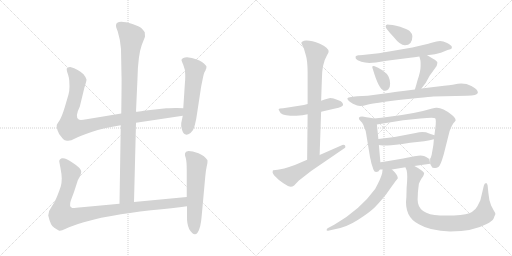
t = 0.00 s
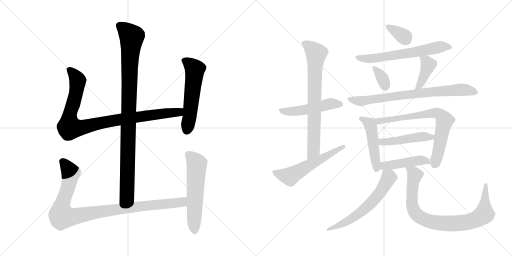
t = 2.90 s
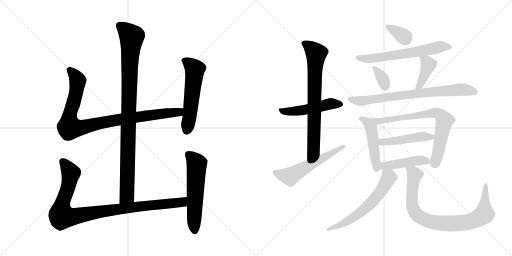
t = 5.80 s
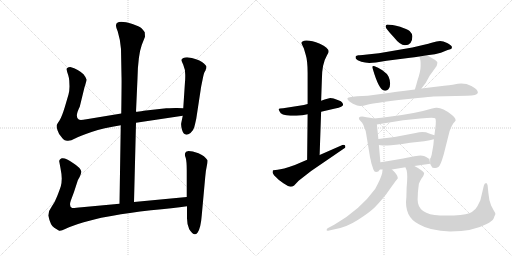
t = 8.70 s
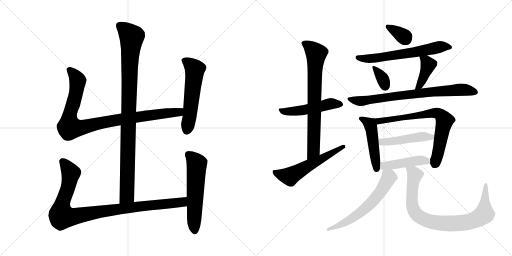
t = 11.60 s
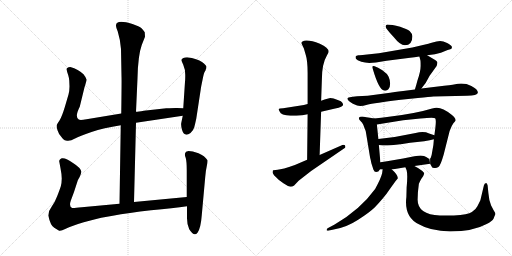
t = 14.50 s

The animated SVG that drew these frames (rendered in a browser with its animation timeline set to each time). Animation: 19 CSS @keyframes rules; one cycle of 14.50 s.

<svg version="1.1" viewBox="0 0 2048 1024" xmlns="http://www.w3.org/2000/svg">
  <g stroke="lightgray" stroke-dasharray="1,1" stroke-width="1" transform="scale(4, 4)">
    <line x1="0" y1="0" x2="256" y2="256"></line>
    <line x1="256" y1="0" x2="0" y2="256"></line>
    <line x1="128" y1="0" x2="128" y2="256"></line>
    <line x1="0" y1="128" x2="256" y2="128"></line>
    <line x1="256" y1="0" x2="512" y2="256"></line>
    <line x1="512" y1="0" x2="256" y2="256"></line>
    <line x1="384" y1="0" x2="384" y2="256"></line>
    <line x1="256" y1="128" x2="512" y2="128"></line>
  </g>
<g transform="scale(1, -1) translate(0, -850)">
   <style type="text/css">
    @keyframes keyframes0 {
      from {
       stroke: black;
       stroke-dashoffset: 994;
       stroke-width: 128;
       }
       76% {
       animation-timing-function: step-end;
       stroke: black;
       stroke-dashoffset: 0;
       stroke-width: 128;
       }
       to {
       stroke: black;
       stroke-width: 1024;
       }
       }
       #make-me-a-hanzi-animation-0 {
         animation: keyframes0 1.058919s both;
         animation-delay: 0.000000s;
         animation-timing-function: linear;
       }
    @keyframes keyframes1 {
      from {
       stroke: black;
       stroke-dashoffset: 956;
       stroke-width: 128;
       }
       76% {
       animation-timing-function: step-end;
       stroke: black;
       stroke-dashoffset: 0;
       stroke-width: 128;
       }
       to {
       stroke: black;
       stroke-width: 1024;
       }
       }
       #make-me-a-hanzi-animation-1 {
         animation: keyframes1 1.027995s both;
         animation-delay: 1.058919s;
         animation-timing-function: linear;
       }
    @keyframes keyframes2 {
      from {
       stroke: black;
       stroke-dashoffset: 559;
       stroke-width: 128;
       }
       65% {
       animation-timing-function: step-end;
       stroke: black;
       stroke-dashoffset: 0;
       stroke-width: 128;
       }
       to {
       stroke: black;
       stroke-width: 1024;
       }
       }
       #make-me-a-hanzi-animation-2 {
         animation: keyframes2 0.704915s both;
         animation-delay: 2.086914s;
         animation-timing-function: linear;
       }
    @keyframes keyframes3 {
      from {
       stroke: black;
       stroke-dashoffset: 993;
       stroke-width: 128;
       }
       76% {
       animation-timing-function: step-end;
       stroke: black;
       stroke-dashoffset: 0;
       stroke-width: 128;
       }
       to {
       stroke: black;
       stroke-width: 1024;
       }
       }
       #make-me-a-hanzi-animation-3 {
         animation: keyframes3 1.058105s both;
         animation-delay: 2.791829s;
         animation-timing-function: linear;
       }
    @keyframes keyframes4 {
      from {
       stroke: black;
       stroke-dashoffset: 577;
       stroke-width: 128;
       }
       65% {
       animation-timing-function: step-end;
       stroke: black;
       stroke-dashoffset: 0;
       stroke-width: 128;
       }
       to {
       stroke: black;
       stroke-width: 1024;
       }
       }
       #make-me-a-hanzi-animation-4 {
         animation: keyframes4 0.719564s both;
         animation-delay: 3.849934s;
         animation-timing-function: linear;
       }
    @keyframes keyframes5 {
      from {
       stroke: black;
       stroke-dashoffset: 505;
       stroke-width: 128;
       }
       62% {
       animation-timing-function: step-end;
       stroke: black;
       stroke-dashoffset: 0;
       stroke-width: 128;
       }
       to {
       stroke: black;
       stroke-width: 1024;
       }
       }
       #make-me-a-hanzi-animation-5 {
         animation: keyframes5 0.660970s both;
         animation-delay: 4.569498s;
         animation-timing-function: linear;
       }
    @keyframes keyframes6 {
      from {
       stroke: black;
       stroke-dashoffset: 747;
       stroke-width: 128;
       }
       71% {
       animation-timing-function: step-end;
       stroke: black;
       stroke-dashoffset: 0;
       stroke-width: 128;
       }
       to {
       stroke: black;
       stroke-width: 1024;
       }
       }
       #make-me-a-hanzi-animation-6 {
         animation: keyframes6 0.857910s both;
         animation-delay: 5.230468s;
         animation-timing-function: linear;
       }
    @keyframes keyframes7 {
      from {
       stroke: black;
       stroke-dashoffset: 568;
       stroke-width: 128;
       }
       65% {
       animation-timing-function: step-end;
       stroke: black;
       stroke-dashoffset: 0;
       stroke-width: 128;
       }
       to {
       stroke: black;
       stroke-width: 1024;
       }
       }
       #make-me-a-hanzi-animation-7 {
         animation: keyframes7 0.712240s both;
         animation-delay: 6.088378s;
         animation-timing-function: linear;
       }
    @keyframes keyframes8 {
      from {
       stroke: black;
       stroke-dashoffset: 342;
       stroke-width: 128;
       }
       53% {
       animation-timing-function: step-end;
       stroke: black;
       stroke-dashoffset: 0;
       stroke-width: 128;
       }
       to {
       stroke: black;
       stroke-width: 1024;
       }
       }
       #make-me-a-hanzi-animation-8 {
         animation: keyframes8 0.528320s both;
         animation-delay: 6.800618s;
         animation-timing-function: linear;
       }
    @keyframes keyframes9 {
      from {
       stroke: black;
       stroke-dashoffset: 632;
       stroke-width: 128;
       }
       67% {
       animation-timing-function: step-end;
       stroke: black;
       stroke-dashoffset: 0;
       stroke-width: 128;
       }
       to {
       stroke: black;
       stroke-width: 1024;
       }
       }
       #make-me-a-hanzi-animation-9 {
         animation: keyframes9 0.764323s both;
         animation-delay: 7.328938s;
         animation-timing-function: linear;
       }
    @keyframes keyframes10 {
      from {
       stroke: black;
       stroke-dashoffset: 342;
       stroke-width: 128;
       }
       53% {
       animation-timing-function: step-end;
       stroke: black;
       stroke-dashoffset: 0;
       stroke-width: 128;
       }
       to {
       stroke: black;
       stroke-width: 1024;
       }
       }
       #make-me-a-hanzi-animation-10 {
         animation: keyframes10 0.528320s both;
         animation-delay: 8.093261s;
         animation-timing-function: linear;
       }
    @keyframes keyframes11 {
      from {
       stroke: black;
       stroke-dashoffset: 401;
       stroke-width: 128;
       }
       57% {
       animation-timing-function: step-end;
       stroke: black;
       stroke-dashoffset: 0;
       stroke-width: 128;
       }
       to {
       stroke: black;
       stroke-width: 1024;
       }
       }
       #make-me-a-hanzi-animation-11 {
         animation: keyframes11 0.576335s both;
         animation-delay: 8.621581s;
         animation-timing-function: linear;
       }
    @keyframes keyframes12 {
      from {
       stroke: black;
       stroke-dashoffset: 767;
       stroke-width: 128;
       }
       71% {
       animation-timing-function: step-end;
       stroke: black;
       stroke-dashoffset: 0;
       stroke-width: 128;
       }
       to {
       stroke: black;
       stroke-width: 1024;
       }
       }
       #make-me-a-hanzi-animation-12 {
         animation: keyframes12 0.874186s both;
         animation-delay: 9.197916s;
         animation-timing-function: linear;
       }
    @keyframes keyframes13 {
      from {
       stroke: black;
       stroke-dashoffset: 480;
       stroke-width: 128;
       }
       61% {
       animation-timing-function: step-end;
       stroke: black;
       stroke-dashoffset: 0;
       stroke-width: 128;
       }
       to {
       stroke: black;
       stroke-width: 1024;
       }
       }
       #make-me-a-hanzi-animation-13 {
         animation: keyframes13 0.640625s both;
         animation-delay: 10.072102s;
         animation-timing-function: linear;
       }
    @keyframes keyframes14 {
      from {
       stroke: black;
       stroke-dashoffset: 721;
       stroke-width: 128;
       }
       70% {
       animation-timing-function: step-end;
       stroke: black;
       stroke-dashoffset: 0;
       stroke-width: 128;
       }
       to {
       stroke: black;
       stroke-width: 1024;
       }
       }
       #make-me-a-hanzi-animation-14 {
         animation: keyframes14 0.836751s both;
         animation-delay: 10.712727s;
         animation-timing-function: linear;
       }
    @keyframes keyframes15 {
      from {
       stroke: black;
       stroke-dashoffset: 472;
       stroke-width: 128;
       }
       61% {
       animation-timing-function: step-end;
       stroke: black;
       stroke-dashoffset: 0;
       stroke-width: 128;
       }
       to {
       stroke: black;
       stroke-width: 1024;
       }
       }
       #make-me-a-hanzi-animation-15 {
         animation: keyframes15 0.634115s both;
         animation-delay: 11.549478s;
         animation-timing-function: linear;
       }
    @keyframes keyframes16 {
      from {
       stroke: black;
       stroke-dashoffset: 450;
       stroke-width: 128;
       }
       59% {
       animation-timing-function: step-end;
       stroke: black;
       stroke-dashoffset: 0;
       stroke-width: 128;
       }
       to {
       stroke: black;
       stroke-width: 1024;
       }
       }
       #make-me-a-hanzi-animation-16 {
         animation: keyframes16 0.616211s both;
         animation-delay: 12.183593s;
         animation-timing-function: linear;
       }
    @keyframes keyframes17 {
      from {
       stroke: black;
       stroke-dashoffset: 617;
       stroke-width: 128;
       }
       67% {
       animation-timing-function: step-end;
       stroke: black;
       stroke-dashoffset: 0;
       stroke-width: 128;
       }
       to {
       stroke: black;
       stroke-width: 1024;
       }
       }
       #make-me-a-hanzi-animation-17 {
         animation: keyframes17 0.752116s both;
         animation-delay: 12.799804s;
         animation-timing-function: linear;
       }
    @keyframes keyframes18 {
      from {
       stroke: black;
       stroke-dashoffset: 862;
       stroke-width: 128;
       }
       74% {
       animation-timing-function: step-end;
       stroke: black;
       stroke-dashoffset: 0;
       stroke-width: 128;
       }
       to {
       stroke: black;
       stroke-width: 1024;
       }
       }
       #make-me-a-hanzi-animation-18 {
         animation: keyframes18 0.951497s both;
         animation-delay: 13.551920s;
         animation-timing-function: linear;
       }
</style>
<path d="M 536.0 42.0 L 544.0 359.0 L 544.0 403.0 L 550.0 537.0 Q 552.0 629.0 567.0 670.0 L 580.0 703.0 L 579.0 721.0 Q 574.0 729.0 566.0 737.0 Q 558.0 744.0 530.0 754.0 Q 464.0 774.0 464.0 748.0 Q 463.0 743.0 471.0 724.0 Q 482.0 688.0 484.0 654.0 L 486.0 545.0 Q 487.0 534.0 485.0 396.0 L 483.0 349.0 L 478.0 35.0 C 478.0 5.0 535.0 12.0 536.0 42.0 Z" fill="lightgray"></path> 
<path d="M 544.0 359.0 L 731.0 387.0 C 761.0 391.0 763.0 416.0 733.0 417.0 L 708.0 418.0 Q 705.0 419.0 665.0 417.0 L 575.0 407.0 Q 553.0 403.0 544.0 403.0 L 485.0 396.0 L 346.0 373.0 Q 320.0 368.0 315.0 372.0 Q 298.0 382.0 319.0 423.0 L 338.0 501.0 Q 346.0 525.0 346.0 532.0 Q 345.0 539.0 334.0 553.0 Q 314.0 573.0 281.0 582.0 Q 272.0 582.0 271.0 579.0 Q 265.0 578.0 267.0 570.0 Q 268.0 562.0 273.0 549.0 Q 277.0 535.0 277.0 528.0 L 278.0 504.0 Q 278.0 488.0 274.0 472.0 L 259.0 421.0 Q 247.0 382.0 238.0 368.0 Q 228.0 354.0 227.0 350.0 Q 225.0 345.0 230.0 329.0 Q 235.0 313.0 245.0 303.0 Q 253.0 291.0 259.0 289.0 L 268.0 287.0 Q 282.0 285.0 300.0 296.0 Q 317.0 306.0 366.0 322.0 Q 414.0 338.0 483.0 349.0 L 544.0 359.0 Z" fill="lightgray"></path> 
<path d="M 731.0 387.0 L 725.0 358.0 Q 723.0 350.0 728.0 331.0 Q 737.0 300.0 762.0 318.0 Q 774.0 329.0 777.0 341.0 Q 780.0 352.0 785.0 375.0 L 803.0 493.0 Q 804.0 502.0 810.0 530.0 Q 815.0 557.0 819.0 563.0 Q 823.0 569.0 823.0 572.0 L 825.0 576.0 L 826.0 583.0 Q 826.0 588.0 808.0 602.0 Q 790.0 615.0 748.0 621.0 Q 730.0 621.0 726.0 611.0 Q 725.0 609.0 733.0 591.0 Q 741.0 573.0 741.0 551.0 Q 741.0 528.0 740.0 523.0 L 733.0 417.0 L 731.0 387.0 Z" fill="lightgray"></path> 
<path d="M 747.0 62.0 L 536.0 42.0 L 478.0 35.0 L 327.0 21.0 Q 295.0 17.0 289.0 18.0 Q 275.0 23.0 283.0 47.0 L 296.0 82.0 L 310.0 125.0 Q 310.0 127.0 318.0 141.0 Q 325.0 155.0 325.0 163.0 Q 324.0 178.0 292.0 198.0 Q 263.0 220.0 247.0 217.0 Q 241.0 215.0 239.0 211.0 Q 236.0 206.0 237.0 204.0 L 242.0 177.0 Q 247.0 152.0 247.0 136.0 Q 247.0 119.0 243.0 104.0 Q 238.0 89.0 229.0 66.0 Q 220.0 42.0 207.0 24.0 Q 193.0 6.0 193.0 -12.0 Q 202.0 -53.0 217.0 -61.0 L 235.0 -72.0 Q 240.0 -77.0 263.0 -65.0 Q 286.0 -54.0 335.0 -39.0 Q 384.0 -25.0 405.0 -21.0 L 451.0 -13.0 Q 513.0 -1.0 604.0 9.0 Q 694.0 18.0 748.0 25.0 C 778.0 29.0 777.0 65.0 747.0 62.0 Z" fill="lightgray"></path> 
<path d="M 744.0 243.0 L 740.0 236.0 Q 738.0 231.0 743.0 218.0 Q 747.0 204.0 747.0 168.0 L 747.0 62.0 L 748.0 25.0 L 748.0 -15.0 Q 747.0 -46.0 757.0 -67.0 Q 776.0 -98.0 790.0 -81.0 Q 803.0 -64.0 807.0 -11.0 L 821.0 143.0 Q 823.0 168.0 827.0 185.0 Q 831.0 202.0 830.0 209.0 Q 819.0 227.0 794.0 237.0 Q 769.0 246.0 754.0 246.0 Q 746.0 244.0 744.0 243.0 Z" fill="lightgray"></path> 
<path d="M 1230.5 434.0 L 1215.5 430.0 L 1132.5 417.0 Q 1116.5 416.0 1114.5 414.0 Q 1114.5 411.0 1118.5 404.0 Q 1123.5 389.0 1161.5 387.0 L 1185.5 387.0 L 1209.5 389.0 L 1230.5 393.0 L 1284.5 403.0 L 1340.5 416.0 Q 1372.5 422.0 1372.5 432.0 Q 1372.5 434.0 1368.5 440.0 Q 1365.5 445.0 1353.5 449.0 L 1334.5 456.0 L 1321.5 458.0 Q 1315.5 458.0 1284.5 447.0 L 1230.5 434.0 Z" fill="lightgray"></path> 
<path d="M 1205.5 678.0 Q 1205.5 676.0 1207.5 673.0 L 1215.5 656.0 L 1222.5 632.0 Q 1230.5 608.0 1230.5 558.0 L 1230.5 434.0 L 1230.5 393.0 L 1228.5 211.0 C 1228.5 181.0 1277.5 200.0 1278.5 230.0 L 1284.5 403.0 L 1284.5 447.0 L 1287.5 532.0 Q 1287.5 595.0 1308.5 630.0 Q 1314.5 639.0 1314.5 643.0 Q 1314.5 660.0 1279.5 675.0 Q 1244.5 689.0 1224.5 688.0 Q 1205.5 686.0 1205.5 678.0 Z" fill="lightgray"></path> 
<path d="M 1228.5 211.0 L 1179.5 190.0 Q 1128.5 172.0 1110.5 171.0 Q 1092.5 170.0 1091.5 168.0 Q 1090.5 165.0 1090.5 159.0 Q 1091.5 152.0 1114.5 131.0 L 1133.5 117.0 Q 1155.5 103.0 1162.5 103.0 Q 1169.5 103.0 1176.5 108.0 L 1194.5 127.0 L 1244.5 166.0 L 1377.5 257.0 Q 1381.5 259.0 1381.5 263.0 Q 1382.5 271.0 1373.5 271.0 Q 1371.5 271.0 1369.5 270.0 L 1278.5 230.0 L 1228.5 211.0 Z" fill="lightgray"></path> 
<path d="M 1600.5 743.0 Q 1566.5 752.0 1548.5 752.0 Q 1542.5 751.0 1542.5 743.0 Q 1543.5 735.0 1575.5 701.0 Q 1600.5 669.0 1619.5 669.0 Q 1649.5 669.0 1649.5 705.0 Q 1649.5 715.0 1638.5 726.0 Q 1628.5 733.0 1600.5 743.0 Z" fill="lightgray"></path> 
<path d="M 1708.5 629.0 L 1739.5 633.0 L 1763.5 639.0 L 1790.5 650.0 Q 1804.5 654.0 1806.5 656.0 Q 1808.5 660.0 1806.5 665.0 Q 1804.5 669.0 1788.5 678.0 Q 1772.5 686.0 1760.5 686.0 Q 1748.5 686.0 1726.5 679.0 Q 1704.5 672.0 1649.5 660.0 L 1515.5 637.0 L 1468.5 632.0 Q 1443.5 628.0 1433.5 629.0 Q 1424.5 628.0 1422.5 624.0 Q 1421.5 622.0 1423.5 615.0 Q 1427.5 609.0 1445.5 603.0 Q 1464.5 597.0 1489.5 599.0 L 1503.5 600.0 L 1546.5 607.0 L 1640.5 619.0 Q 1656.5 620.0 1677.5 624.0 L 1708.5 629.0 Z" fill="lightgray"></path> 
<path d="M 1498.5 585.0 Q 1484.5 590.0 1491.5 573.0 Q 1515.5 491.0 1536.5 488.0 Q 1546.5 485.0 1553.5 493.0 Q 1560.5 500.0 1560.5 515.0 Q 1560.5 530.0 1554.5 543.0 Q 1548.5 556.0 1529.5 569.0 Q 1510.5 581.0 1498.5 585.0 Z" fill="lightgray"></path> 
<path d="M 1685.5 496.0 L 1702.5 518.0 L 1718.5 547.0 L 1746.5 586.0 Q 1748.5 592.0 1749.5 599.0 Q 1750.5 605.0 1730.5 616.0 L 1708.5 629.0 C 1682.5 644.0 1670.5 652.0 1677.5 624.0 L 1681.5 609.0 Q 1682.5 607.0 1682.5 586.0 Q 1682.5 564.0 1669.5 527.0 Q 1665.5 511.0 1659.5 492.0 C 1650.5 463.0 1667.5 472.0 1685.5 496.0 Z" fill="lightgray"></path> 
<path d="M 1733.5 464.0 L 1867.5 467.0 Q 1909.5 467.0 1911.5 479.0 Q 1911.5 493.0 1885.5 506.0 Q 1860.5 519.0 1831.5 515.0 L 1810.5 511.0 Q 1798.5 510.0 1776.5 507.0 L 1685.5 496.0 L 1659.5 492.0 L 1612.5 486.0 Q 1603.5 486.0 1560.5 479.0 L 1470.5 467.0 L 1428.5 465.0 Q 1389.5 462.0 1389.5 456.0 Q 1390.5 447.0 1411.5 435.0 L 1428.5 428.0 Q 1442.5 423.0 1468.5 431.0 Q 1495.5 438.0 1603.5 451.0 L 1671.5 458.0 Q 1720.5 463.0 1733.5 464.0 Z" fill="lightgray"></path> 
<path d="M 1496.5 376.0 Q 1458.5 383.0 1448.5 384.0 Q 1438.5 384.0 1435.5 379.0 Q 1435.5 376.0 1437.5 371.0 L 1448.5 359.0 Q 1453.5 352.0 1457.5 339.0 Q 1463.5 327.0 1464.5 316.0 L 1480.5 219.0 Q 1482.5 213.0 1485.5 197.0 L 1493.5 172.0 Q 1497.5 162.0 1504.5 162.0 Q 1514.5 162.0 1519.5 172.0 L 1521.5 201.0 L 1515.5 270.0 L 1513.5 294.0 L 1507.5 352.0 C 1505.5 374.0 1505.5 374.0 1496.5 376.0 Z" fill="lightgray"></path> 
<path d="M 1720.5 195.0 L 1726.5 184.0 Q 1728.5 178.0 1737.5 178.0 Q 1746.5 177.0 1753.5 182.0 Q 1761.5 186.0 1774.5 231.0 L 1798.5 326.0 Q 1806.5 348.0 1813.5 357.0 Q 1821.5 365.0 1822.5 368.0 Q 1822.5 379.0 1806.5 391.0 Q 1771.5 419.0 1747.5 419.0 Q 1741.5 420.0 1728.5 416.0 Q 1660.5 395.0 1548.5 382.0 Q 1527.5 380.0 1496.5 376.0 C 1466.5 372.0 1477.5 347.0 1507.5 352.0 L 1612.5 369.0 L 1681.5 376.0 Q 1735.5 382.0 1740.5 377.0 Q 1745.5 372.0 1741.5 339.0 L 1737.5 309.0 L 1735.5 293.0 L 1733.5 270.0 L 1726.5 230.0 Q 1722.5 216.0 1720.5 216.0 L 1720.5 195.0 Z" fill="lightgray"></path> 
<path d="M 1737.5 309.0 L 1716.5 316.0 Q 1695.5 326.0 1662.5 318.0 Q 1590.5 302.0 1513.5 294.0 C 1483.5 291.0 1485.5 274.0 1515.5 270.0 L 1530.5 268.0 L 1550.5 268.0 Q 1572.5 268.0 1640.5 279.0 L 1696.5 285.0 Q 1721.5 289.0 1735.5 293.0 C 1763.5 300.0 1763.5 300.0 1737.5 309.0 Z" fill="lightgray"></path> 
<path d="M 1657.5 186.0 L 1720.5 195.0 L 1717.5 215.0 Q 1715.5 215.0 1706.5 221.0 Q 1697.5 227.0 1682.5 228.0 Q 1667.5 228.0 1612.5 216.0 L 1571.5 209.0 Q 1549.5 205.0 1521.5 201.0 C 1491.5 197.0 1489.5 172.0 1519.5 172.0 L 1530.5 172.0 L 1567.5 172.0 L 1621.5 181.0 L 1657.5 186.0 Z" fill="lightgray"></path> 
<path d="M 1530.5 172.0 L 1528.5 157.0 Q 1523.5 136.0 1500.5 94.0 Q 1441.5 12.0 1338.5 -48.0 L 1310.5 -63.0 Q 1306.5 -65.0 1306.5 -71.0 Q 1306.5 -74.0 1316.5 -72.0 L 1343.5 -66.0 Q 1389.5 -57.0 1432.5 -29.0 Q 1476.5 -1.0 1498.5 20.0 Q 1537.5 61.0 1557.5 91.0 Q 1577.5 120.0 1583.5 127.0 L 1591.5 137.0 Q 1591.5 151.0 1567.5 172.0 C 1545.5 193.0 1534.5 202.0 1530.5 172.0 Z" fill="lightgray"></path> 
<path d="M 1670.5 51.0 Q 1670.5 82.0 1675.5 115.0 Q 1679.5 125.0 1685.5 135.0 L 1692.5 145.0 Q 1696.5 153.0 1696.5 158.0 Q 1691.5 166.0 1673.5 177.0 L 1657.5 186.0 C 1631.5 201.0 1611.5 209.0 1621.5 181.0 L 1626.5 169.0 Q 1631.5 151.0 1626.5 100.0 L 1625.5 62.0 Q 1615.5 -17.0 1675.5 -47.0 Q 1720.5 -74.0 1800.5 -76.0 Q 1894.5 -75.0 1946.5 -46.0 Q 1968.5 -35.0 1974.5 -24.0 Q 1978.5 -12.0 1981.5 -7.0 Q 1981.5 -1.0 1974.5 9.0 L 1964.5 28.0 Q 1955.5 50.0 1953.5 78.0 L 1950.5 108.0 Q 1948.5 118.0 1944.5 118.0 Q 1937.5 118.0 1935.5 108.0 L 1921.5 49.0 L 1909.5 25.0 Q 1903.5 12.0 1887.5 2.0 Q 1872.5 -8.0 1815.5 -12.0 L 1759.5 -12.0 Q 1670.5 -8.0 1670.5 51.0 Z" fill="lightgray"></path> 
      <clipPath id="make-me-a-hanzi-clip-0">
      <path d="M 536.0 42.0 L 544.0 359.0 L 544.0 403.0 L 550.0 537.0 Q 552.0 629.0 567.0 670.0 L 580.0 703.0 L 579.0 721.0 Q 574.0 729.0 566.0 737.0 Q 558.0 744.0 530.0 754.0 Q 464.0 774.0 464.0 748.0 Q 463.0 743.0 471.0 724.0 Q 482.0 688.0 484.0 654.0 L 486.0 545.0 Q 487.0 534.0 485.0 396.0 L 483.0 349.0 L 478.0 35.0 C 478.0 5.0 535.0 12.0 536.0 42.0 Z" fill="lightgray"></path>
      </clipPath>
      <path clip-path="url(#make-me-a-hanzi-clip-0)" d="M 477.0 749.0 L 527.0 702.0 L 519.0 616.0 L 508.0 68.0 L 484.0 43.0 " fill="none" id="make-me-a-hanzi-animation-0" stroke-dasharray="866 1732" stroke-linecap="round"></path>

      <clipPath id="make-me-a-hanzi-clip-1">
      <path d="M 544.0 359.0 L 731.0 387.0 C 761.0 391.0 763.0 416.0 733.0 417.0 L 708.0 418.0 Q 705.0 419.0 665.0 417.0 L 575.0 407.0 Q 553.0 403.0 544.0 403.0 L 485.0 396.0 L 346.0 373.0 Q 320.0 368.0 315.0 372.0 Q 298.0 382.0 319.0 423.0 L 338.0 501.0 Q 346.0 525.0 346.0 532.0 Q 345.0 539.0 334.0 553.0 Q 314.0 573.0 281.0 582.0 Q 272.0 582.0 271.0 579.0 Q 265.0 578.0 267.0 570.0 Q 268.0 562.0 273.0 549.0 Q 277.0 535.0 277.0 528.0 L 278.0 504.0 Q 278.0 488.0 274.0 472.0 L 259.0 421.0 Q 247.0 382.0 238.0 368.0 Q 228.0 354.0 227.0 350.0 Q 225.0 345.0 230.0 329.0 Q 235.0 313.0 245.0 303.0 Q 253.0 291.0 259.0 289.0 L 268.0 287.0 Q 282.0 285.0 300.0 296.0 Q 317.0 306.0 366.0 322.0 Q 414.0 338.0 483.0 349.0 L 544.0 359.0 Z" fill="lightgray"></path>
      </clipPath>
      <path clip-path="url(#make-me-a-hanzi-clip-1)" d="M 279.0 570.0 L 311.0 528.0 L 297.0 449.0 L 278.0 386.0 L 278.0 340.0 L 330.0 340.0 L 481.0 373.0 L 704.0 400.0 L 726.0 410.0 " fill="none" id="make-me-a-hanzi-animation-1" stroke-dasharray="828 1656" stroke-linecap="round"></path>

      <clipPath id="make-me-a-hanzi-clip-2">
      <path d="M 731.0 387.0 L 725.0 358.0 Q 723.0 350.0 728.0 331.0 Q 737.0 300.0 762.0 318.0 Q 774.0 329.0 777.0 341.0 Q 780.0 352.0 785.0 375.0 L 803.0 493.0 Q 804.0 502.0 810.0 530.0 Q 815.0 557.0 819.0 563.0 Q 823.0 569.0 823.0 572.0 L 825.0 576.0 L 826.0 583.0 Q 826.0 588.0 808.0 602.0 Q 790.0 615.0 748.0 621.0 Q 730.0 621.0 726.0 611.0 Q 725.0 609.0 733.0 591.0 Q 741.0 573.0 741.0 551.0 Q 741.0 528.0 740.0 523.0 L 733.0 417.0 L 731.0 387.0 Z" fill="lightgray"></path>
      </clipPath>
      <path clip-path="url(#make-me-a-hanzi-clip-2)" d="M 735.0 610.0 L 754.0 599.0 L 779.0 572.0 L 748.0 330.0 " fill="none" id="make-me-a-hanzi-animation-2" stroke-dasharray="431 862" stroke-linecap="round"></path>

      <clipPath id="make-me-a-hanzi-clip-3">
      <path d="M 747.0 62.0 L 536.0 42.0 L 478.0 35.0 L 327.0 21.0 Q 295.0 17.0 289.0 18.0 Q 275.0 23.0 283.0 47.0 L 296.0 82.0 L 310.0 125.0 Q 310.0 127.0 318.0 141.0 Q 325.0 155.0 325.0 163.0 Q 324.0 178.0 292.0 198.0 Q 263.0 220.0 247.0 217.0 Q 241.0 215.0 239.0 211.0 Q 236.0 206.0 237.0 204.0 L 242.0 177.0 Q 247.0 152.0 247.0 136.0 Q 247.0 119.0 243.0 104.0 Q 238.0 89.0 229.0 66.0 Q 220.0 42.0 207.0 24.0 Q 193.0 6.0 193.0 -12.0 Q 202.0 -53.0 217.0 -61.0 L 235.0 -72.0 Q 240.0 -77.0 263.0 -65.0 Q 286.0 -54.0 335.0 -39.0 Q 384.0 -25.0 405.0 -21.0 L 451.0 -13.0 Q 513.0 -1.0 604.0 9.0 Q 694.0 18.0 748.0 25.0 C 778.0 29.0 777.0 65.0 747.0 62.0 Z" fill="lightgray"></path>
      </clipPath>
      <path clip-path="url(#make-me-a-hanzi-clip-3)" d="M 251.0 204.0 L 283.0 153.0 L 272.0 98.0 L 247.0 29.0 L 248.0 -15.0 L 292.0 -17.0 L 502.0 18.0 L 704.0 38.0 L 731.0 43.0 L 740.0 56.0 " fill="none" id="make-me-a-hanzi-animation-3" stroke-dasharray="865 1730" stroke-linecap="round"></path>

      <clipPath id="make-me-a-hanzi-clip-4">
      <path d="M 744.0 243.0 L 740.0 236.0 Q 738.0 231.0 743.0 218.0 Q 747.0 204.0 747.0 168.0 L 747.0 62.0 L 748.0 25.0 L 748.0 -15.0 Q 747.0 -46.0 757.0 -67.0 Q 776.0 -98.0 790.0 -81.0 Q 803.0 -64.0 807.0 -11.0 L 821.0 143.0 Q 823.0 168.0 827.0 185.0 Q 831.0 202.0 830.0 209.0 Q 819.0 227.0 794.0 237.0 Q 769.0 246.0 754.0 246.0 Q 746.0 244.0 744.0 243.0 Z" fill="lightgray"></path>
      </clipPath>
      <path clip-path="url(#make-me-a-hanzi-clip-4)" d="M 752.0 234.0 L 787.0 194.0 L 779.0 -74.0 " fill="none" id="make-me-a-hanzi-animation-4" stroke-dasharray="449 898" stroke-linecap="round"></path>

      <clipPath id="make-me-a-hanzi-clip-5">
      <path d="M 1230.5 434.0 L 1215.5 430.0 L 1132.5 417.0 Q 1116.5 416.0 1114.5 414.0 Q 1114.5 411.0 1118.5 404.0 Q 1123.5 389.0 1161.5 387.0 L 1185.5 387.0 L 1209.5 389.0 L 1230.5 393.0 L 1284.5 403.0 L 1340.5 416.0 Q 1372.5 422.0 1372.5 432.0 Q 1372.5 434.0 1368.5 440.0 Q 1365.5 445.0 1353.5 449.0 L 1334.5 456.0 L 1321.5 458.0 Q 1315.5 458.0 1284.5 447.0 L 1230.5 434.0 Z" fill="lightgray"></path>
      </clipPath>
      <path clip-path="url(#make-me-a-hanzi-clip-5)" d="M 1118.5 410.0 L 1152.5 402.0 L 1247.5 416.0 L 1322.5 435.0 L 1363.5 433.0 " fill="none" id="make-me-a-hanzi-animation-5" stroke-dasharray="377 754" stroke-linecap="round"></path>

      <clipPath id="make-me-a-hanzi-clip-6">
      <path d="M 1205.5 678.0 Q 1205.5 676.0 1207.5 673.0 L 1215.5 656.0 L 1222.5 632.0 Q 1230.5 608.0 1230.5 558.0 L 1230.5 434.0 L 1230.5 393.0 L 1228.5 211.0 C 1228.5 181.0 1277.5 200.0 1278.5 230.0 L 1284.5 403.0 L 1284.5 447.0 L 1287.5 532.0 Q 1287.5 595.0 1308.5 630.0 Q 1314.5 639.0 1314.5 643.0 Q 1314.5 660.0 1279.5 675.0 Q 1244.5 689.0 1224.5 688.0 Q 1205.5 686.0 1205.5 678.0 Z" fill="lightgray"></path>
      </clipPath>
      <path clip-path="url(#make-me-a-hanzi-clip-6)" d="M 1212.5 678.0 L 1237.5 664.0 L 1264.5 636.0 L 1254.5 254.0 L 1232.5 219.0 " fill="none" id="make-me-a-hanzi-animation-6" stroke-dasharray="619 1238" stroke-linecap="round"></path>

      <clipPath id="make-me-a-hanzi-clip-7">
      <path d="M 1228.5 211.0 L 1179.5 190.0 Q 1128.5 172.0 1110.5 171.0 Q 1092.5 170.0 1091.5 168.0 Q 1090.5 165.0 1090.5 159.0 Q 1091.5 152.0 1114.5 131.0 L 1133.5 117.0 Q 1155.5 103.0 1162.5 103.0 Q 1169.5 103.0 1176.5 108.0 L 1194.5 127.0 L 1244.5 166.0 L 1377.5 257.0 Q 1381.5 259.0 1381.5 263.0 Q 1382.5 271.0 1373.5 271.0 Q 1371.5 271.0 1369.5 270.0 L 1278.5 230.0 L 1228.5 211.0 Z" fill="lightgray"></path>
      </clipPath>
      <path clip-path="url(#make-me-a-hanzi-clip-7)" d="M 1096.5 163.0 L 1121.5 151.0 L 1158.5 144.0 L 1374.5 264.0 " fill="none" id="make-me-a-hanzi-animation-7" stroke-dasharray="440 880" stroke-linecap="round"></path>

      <clipPath id="make-me-a-hanzi-clip-8">
      <path d="M 1600.5 743.0 Q 1566.5 752.0 1548.5 752.0 Q 1542.5 751.0 1542.5 743.0 Q 1543.5 735.0 1575.5 701.0 Q 1600.5 669.0 1619.5 669.0 Q 1649.5 669.0 1649.5 705.0 Q 1649.5 715.0 1638.5 726.0 Q 1628.5 733.0 1600.5 743.0 Z" fill="lightgray"></path>
      </clipPath>
      <path clip-path="url(#make-me-a-hanzi-clip-8)" d="M 1551.5 744.0 L 1622.5 695.0 " fill="none" id="make-me-a-hanzi-animation-8" stroke-dasharray="214 428" stroke-linecap="round"></path>

      <clipPath id="make-me-a-hanzi-clip-9">
      <path d="M 1708.5 629.0 L 1739.5 633.0 L 1763.5 639.0 L 1790.5 650.0 Q 1804.5 654.0 1806.5 656.0 Q 1808.5 660.0 1806.5 665.0 Q 1804.5 669.0 1788.5 678.0 Q 1772.5 686.0 1760.5 686.0 Q 1748.5 686.0 1726.5 679.0 Q 1704.5 672.0 1649.5 660.0 L 1515.5 637.0 L 1468.5 632.0 Q 1443.5 628.0 1433.5 629.0 Q 1424.5 628.0 1422.5 624.0 Q 1421.5 622.0 1423.5 615.0 Q 1427.5 609.0 1445.5 603.0 Q 1464.5 597.0 1489.5 599.0 L 1503.5 600.0 L 1546.5 607.0 L 1640.5 619.0 Q 1656.5 620.0 1677.5 624.0 L 1708.5 629.0 Z" fill="lightgray"></path>
      </clipPath>
      <path clip-path="url(#make-me-a-hanzi-clip-9)" d="M 1430.5 620.0 L 1455.5 615.0 L 1507.5 618.0 L 1763.5 663.0 L 1801.5 661.0 " fill="none" id="make-me-a-hanzi-animation-9" stroke-dasharray="504 1008" stroke-linecap="round"></path>

      <clipPath id="make-me-a-hanzi-clip-10">
      <path d="M 1498.5 585.0 Q 1484.5 590.0 1491.5 573.0 Q 1515.5 491.0 1536.5 488.0 Q 1546.5 485.0 1553.5 493.0 Q 1560.5 500.0 1560.5 515.0 Q 1560.5 530.0 1554.5 543.0 Q 1548.5 556.0 1529.5 569.0 Q 1510.5 581.0 1498.5 585.0 Z" fill="lightgray"></path>
      </clipPath>
      <path clip-path="url(#make-me-a-hanzi-clip-10)" d="M 1499.5 576.0 L 1528.5 540.0 L 1541.5 502.0 " fill="none" id="make-me-a-hanzi-animation-10" stroke-dasharray="214 428" stroke-linecap="round"></path>

      <clipPath id="make-me-a-hanzi-clip-11">
      <path d="M 1685.5 496.0 L 1702.5 518.0 L 1718.5 547.0 L 1746.5 586.0 Q 1748.5 592.0 1749.5 599.0 Q 1750.5 605.0 1730.5 616.0 L 1708.5 629.0 C 1682.5 644.0 1670.5 652.0 1677.5 624.0 L 1681.5 609.0 Q 1682.5 607.0 1682.5 586.0 Q 1682.5 564.0 1669.5 527.0 Q 1665.5 511.0 1659.5 492.0 C 1650.5 463.0 1667.5 472.0 1685.5 496.0 Z" fill="lightgray"></path>
      </clipPath>
      <path clip-path="url(#make-me-a-hanzi-clip-11)" d="M 1686.5 618.0 L 1703.5 607.0 L 1712.5 588.0 L 1685.5 522.0 L 1665.5 497.0 " fill="none" id="make-me-a-hanzi-animation-11" stroke-dasharray="273 546" stroke-linecap="round"></path>

      <clipPath id="make-me-a-hanzi-clip-12">
      <path d="M 1733.5 464.0 L 1867.5 467.0 Q 1909.5 467.0 1911.5 479.0 Q 1911.5 493.0 1885.5 506.0 Q 1860.5 519.0 1831.5 515.0 L 1810.5 511.0 Q 1798.5 510.0 1776.5 507.0 L 1685.5 496.0 L 1659.5 492.0 L 1612.5 486.0 Q 1603.5 486.0 1560.5 479.0 L 1470.5 467.0 L 1428.5 465.0 Q 1389.5 462.0 1389.5 456.0 Q 1390.5 447.0 1411.5 435.0 L 1428.5 428.0 Q 1442.5 423.0 1468.5 431.0 Q 1495.5 438.0 1603.5 451.0 L 1671.5 458.0 Q 1720.5 463.0 1733.5 464.0 Z" fill="lightgray"></path>
      </clipPath>
      <path clip-path="url(#make-me-a-hanzi-clip-12)" d="M 1395.5 453.0 L 1456.5 447.0 L 1653.5 475.0 L 1840.5 491.0 L 1902.5 481.0 " fill="none" id="make-me-a-hanzi-animation-12" stroke-dasharray="639 1278" stroke-linecap="round"></path>

      <clipPath id="make-me-a-hanzi-clip-13">
      <path d="M 1496.5 376.0 Q 1458.5 383.0 1448.5 384.0 Q 1438.5 384.0 1435.5 379.0 Q 1435.5 376.0 1437.5 371.0 L 1448.5 359.0 Q 1453.5 352.0 1457.5 339.0 Q 1463.5 327.0 1464.5 316.0 L 1480.5 219.0 Q 1482.5 213.0 1485.5 197.0 L 1493.5 172.0 Q 1497.5 162.0 1504.5 162.0 Q 1514.5 162.0 1519.5 172.0 L 1521.5 201.0 L 1515.5 270.0 L 1513.5 294.0 L 1507.5 352.0 C 1505.5 374.0 1505.5 374.0 1496.5 376.0 Z" fill="lightgray"></path>
      </clipPath>
      <path clip-path="url(#make-me-a-hanzi-clip-13)" d="M 1443.5 377.0 L 1469.5 362.0 L 1483.5 342.0 L 1505.5 174.0 " fill="none" id="make-me-a-hanzi-animation-13" stroke-dasharray="352 704" stroke-linecap="round"></path>

      <clipPath id="make-me-a-hanzi-clip-14">
      <path d="M 1720.5 195.0 L 1726.5 184.0 Q 1728.5 178.0 1737.5 178.0 Q 1746.5 177.0 1753.5 182.0 Q 1761.5 186.0 1774.5 231.0 L 1798.5 326.0 Q 1806.5 348.0 1813.5 357.0 Q 1821.5 365.0 1822.5 368.0 Q 1822.5 379.0 1806.5 391.0 Q 1771.5 419.0 1747.5 419.0 Q 1741.5 420.0 1728.5 416.0 Q 1660.5 395.0 1548.5 382.0 Q 1527.5 380.0 1496.5 376.0 C 1466.5 372.0 1477.5 347.0 1507.5 352.0 L 1612.5 369.0 L 1681.5 376.0 Q 1735.5 382.0 1740.5 377.0 Q 1745.5 372.0 1741.5 339.0 L 1737.5 309.0 L 1735.5 293.0 L 1733.5 270.0 L 1726.5 230.0 Q 1722.5 216.0 1720.5 216.0 L 1720.5 195.0 Z" fill="lightgray"></path>
      </clipPath>
      <path clip-path="url(#make-me-a-hanzi-clip-14)" d="M 1504.5 372.0 L 1515.5 365.0 L 1738.5 399.0 L 1763.5 389.0 L 1777.5 365.0 L 1740.5 197.0 " fill="none" id="make-me-a-hanzi-animation-14" stroke-dasharray="593 1186" stroke-linecap="round"></path>

      <clipPath id="make-me-a-hanzi-clip-15">
      <path d="M 1737.5 309.0 L 1716.5 316.0 Q 1695.5 326.0 1662.5 318.0 Q 1590.5 302.0 1513.5 294.0 C 1483.5 291.0 1485.5 274.0 1515.5 270.0 L 1530.5 268.0 L 1550.5 268.0 Q 1572.5 268.0 1640.5 279.0 L 1696.5 285.0 Q 1721.5 289.0 1735.5 293.0 C 1763.5 300.0 1763.5 300.0 1737.5 309.0 Z" fill="lightgray"></path>
      </clipPath>
      <path clip-path="url(#make-me-a-hanzi-clip-15)" d="M 1521.5 289.0 L 1528.5 282.0 L 1545.5 282.0 L 1686.5 303.0 L 1725.5 301.0 L 1730.5 306.0 " fill="none" id="make-me-a-hanzi-animation-15" stroke-dasharray="344 688" stroke-linecap="round"></path>

      <clipPath id="make-me-a-hanzi-clip-16">
      <path d="M 1657.5 186.0 L 1720.5 195.0 L 1717.5 215.0 Q 1715.5 215.0 1706.5 221.0 Q 1697.5 227.0 1682.5 228.0 Q 1667.5 228.0 1612.5 216.0 L 1571.5 209.0 Q 1549.5 205.0 1521.5 201.0 C 1491.5 197.0 1489.5 172.0 1519.5 172.0 L 1530.5 172.0 L 1567.5 172.0 L 1621.5 181.0 L 1657.5 186.0 Z" fill="lightgray"></path>
      </clipPath>
      <path clip-path="url(#make-me-a-hanzi-clip-16)" d="M 1525.5 179.0 L 1543.5 189.0 L 1672.5 208.0 L 1704.5 207.0 L 1711.5 199.0 " fill="none" id="make-me-a-hanzi-animation-16" stroke-dasharray="322 644" stroke-linecap="round"></path>

      <clipPath id="make-me-a-hanzi-clip-17">
      <path d="M 1530.5 172.0 L 1528.5 157.0 Q 1523.5 136.0 1500.5 94.0 Q 1441.5 12.0 1338.5 -48.0 L 1310.5 -63.0 Q 1306.5 -65.0 1306.5 -71.0 Q 1306.5 -74.0 1316.5 -72.0 L 1343.5 -66.0 Q 1389.5 -57.0 1432.5 -29.0 Q 1476.5 -1.0 1498.5 20.0 Q 1537.5 61.0 1557.5 91.0 Q 1577.5 120.0 1583.5 127.0 L 1591.5 137.0 Q 1591.5 151.0 1567.5 172.0 C 1545.5 193.0 1534.5 202.0 1530.5 172.0 Z" fill="lightgray"></path>
      </clipPath>
      <path clip-path="url(#make-me-a-hanzi-clip-17)" d="M 1536.5 164.0 L 1555.5 141.0 L 1519.5 79.0 L 1488.5 42.0 L 1417.5 -18.0 L 1371.5 -45.0 L 1311.5 -69.0 " fill="none" id="make-me-a-hanzi-animation-17" stroke-dasharray="489 978" stroke-linecap="round"></path>

      <clipPath id="make-me-a-hanzi-clip-18">
      <path d="M 1670.5 51.0 Q 1670.5 82.0 1675.5 115.0 Q 1679.5 125.0 1685.5 135.0 L 1692.5 145.0 Q 1696.5 153.0 1696.5 158.0 Q 1691.5 166.0 1673.5 177.0 L 1657.5 186.0 C 1631.5 201.0 1611.5 209.0 1621.5 181.0 L 1626.5 169.0 Q 1631.5 151.0 1626.5 100.0 L 1625.5 62.0 Q 1615.5 -17.0 1675.5 -47.0 Q 1720.5 -74.0 1800.5 -76.0 Q 1894.5 -75.0 1946.5 -46.0 Q 1968.5 -35.0 1974.5 -24.0 Q 1978.5 -12.0 1981.5 -7.0 Q 1981.5 -1.0 1974.5 9.0 L 1964.5 28.0 Q 1955.5 50.0 1953.5 78.0 L 1950.5 108.0 Q 1948.5 118.0 1944.5 118.0 Q 1937.5 118.0 1935.5 108.0 L 1921.5 49.0 L 1909.5 25.0 Q 1903.5 12.0 1887.5 2.0 Q 1872.5 -8.0 1815.5 -12.0 L 1759.5 -12.0 Q 1670.5 -8.0 1670.5 51.0 Z" fill="lightgray"></path>
      </clipPath>
      <path clip-path="url(#make-me-a-hanzi-clip-18)" d="M 1628.5 177.0 L 1659.5 150.0 L 1649.5 108.0 L 1646.5 51.0 L 1653.5 11.0 L 1682.5 -20.0 L 1735.5 -40.0 L 1841.5 -42.0 L 1883.5 -35.0 L 1924.5 -16.0 L 1933.5 -9.0 L 1938.5 8.0 L 1943.5 110.0 " fill="none" id="make-me-a-hanzi-animation-18" stroke-dasharray="734 1468" stroke-linecap="round"></path>

</g>
</svg>
